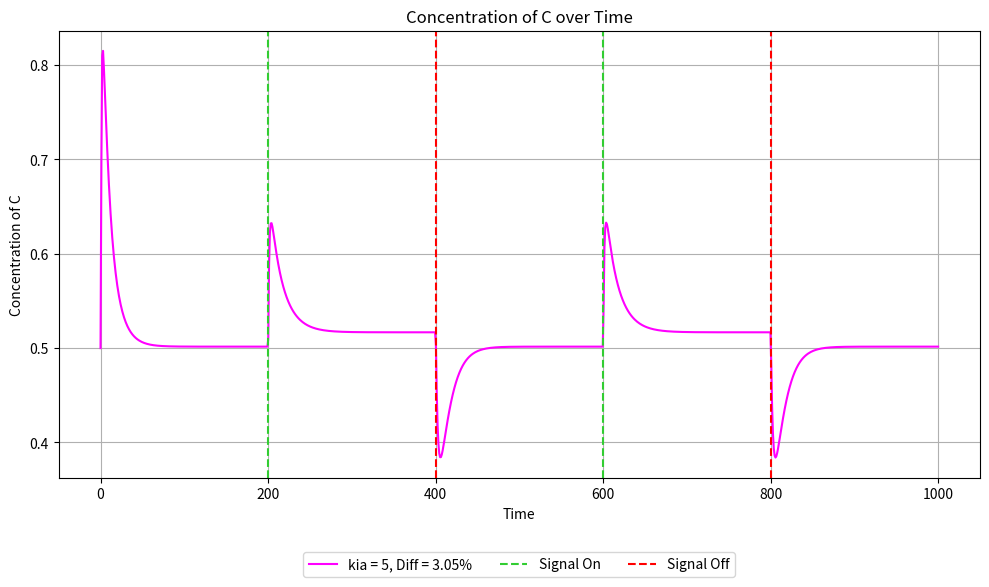

This chart was generated by the following Python code: (Note: this script raises an exception after producing the figure.)
import numpy as np
from scipy.integrate import odeint
import matplotlib.pyplot as plt
from itertools import product

def coupled_system(y, t, I, kia, Kia, Fa, kfaa, Kfaa, kcb, Kcb, Fb, kfbb, Kfbb, kac, Kac, kbc, Kbc):
    A, B, C = y
    if t < 0.2 * total_time:
        input_signal = 1
    elif t < 0.4 * total_time:
        input_signal = 2
    elif t < 0.6 * total_time:
        input_signal = 1
    elif t < 0.8 * total_time:
        input_signal = 2
    else:
        input_signal = 1
        
    dA_dt = input_signal * kia * ((1 - A) / ((1 - A) + Kia)) - Fa * kfaa * (A / (A + Kfaa))
    dB_dt = C * kcb * ((1 - B) / ((1 - B) + Kcb)) - Fb * kfbb * (B / (B + Kfbb))
    dC_dt = A * kac * ((1 - C) / ((1 - C) + Kac)) - B * kbc * (C / (C + Kbc))
    
    return [dA_dt, dB_dt, dC_dt]

def integrate_system(y0, time_steps, params):
    global total_time
    total_time = time_steps[-1]

    result = odeint(
        lambda y, t: coupled_system(y, t, 
                                     params['I'], params['kia'], params['Kia'], 
                                     params['Fa'], params['kfaa'], params['Kfaa'], 
                                     params['kcb'], params['Kcb'], 
                                     params['Fb'], params['kfbb'], params['Kfbb'], 
                                     params['kac'], params['Kac'], 
                                     params['kbc'], params['Kbc']),
        y0, time_steps
    )
    return result

def calculate_percent_difference(C_value_0_3, C_value_0_5):
    return (abs(C_value_0_3 - C_value_0_5) / ((C_value_0_3 + C_value_0_5) / 2)) * 100

def plot_all_results(time_steps, all_results, param_sets, param_name, param_index, percents):
    plt.figure(figsize=(10, 6))
    colors = ['fuchsia','darkorange','gold','cyan', 'deepskyblue', 'royalblue', 'blueviolet', 'mediumvioletred']
    for i, (result, params) in enumerate(zip(all_results, param_sets)):
        plt.plot(time_steps, result[:, 2], color=colors[i % len(colors)],
                 label=f'{param_name} = {params[param_name]}, Diff = {percents[i]:.2f}%')
    plt.axvline(x=0.2*total_time, color='limegreen', label='Signal On', linestyle='--')
    plt.axvline(x=0.4*total_time, color='red', label='Signal Off', linestyle='--')
    plt.axvline(x=0.6*total_time, color='limegreen', linestyle='--')
    plt.axvline(x=0.8*total_time, color='red', linestyle='--')
    plt.xlabel('Time')
    plt.ylabel('Concentration of C')
    plt.title('Concentration of C over Time')
    plt.grid()
    plt.legend(loc='upper center', bbox_to_anchor=(0.5, -0.15), ncol=3)
    
    plt.tight_layout()
    fname = f'results/NFBLB_explore_{param_name}_{param_index}_sweep.pdf'
    print(f'Saving plot: {fname}')
    plt.savefig(fname)
    plt.close()
    
def parameter_sweep(y0, time_steps, param_values, param_name, param_index):
    all_results = []
    param_sets = []
    percents = []
    
    for params in product(*param_values):
        param_dict = {
            'I': params[0],
            'kia': params[1],
            'Kia': params[2],
            'Fa': params[3],
            'kfaa': params[4],
            'Kfaa': params[5],
            'kcb': params[6],
            'Kcb': params[7],
            'Fb': params[8],
            'kfbb': params[9],
            'Kfbb': params[10],
            'kac': params[11],
            'Kac': params[12],
            'kbc': params[13],
            'Kbc': params[14],
        }
        result = integrate_system(y0, time_steps, param_dict)
        all_results.append(result)
        param_sets.append(param_dict)
        
        
        C_value_0_3 = result[int(0.3 * len(time_steps)), 2]
        C_value_0_5 = result[int(0.5 * len(time_steps)), 2]
        percent_difference = calculate_percent_difference(C_value_0_3, C_value_0_5)
        percents.append(percent_difference)

    plot_all_results(time_steps, all_results, param_sets, param_name, param_index, percents)
    

def main():
    y0 = [0.1, 0.1, 0.5]
    time_steps = np.linspace(0, 1000, 1000)

    param_sets = [{'I': 1, 'kia': 5, 'Kia': 20, 'Fa': 0.5, 'kfaa': 1, 'Kfaa': 1, 'kcb': 0.1, 'Kcb': 0.01, 'Fb': 0.5, 'kfbb': 0.1, 'Kfbb': 0.01, 'kac': 10, 'Kac': 1, 'kbc': 5, 'Kbc': 0.5}
        ]

    base_params = {
        'I': [1, 1],
        'kia': [5],
        'Kia': [20],
        'Fa': [0.1, 0.5, 1, 2, 5, 10, 20],
        'kfaa': [0.1, 0.5, 1, 2, 5, 10, 20, 50],
        'Kfaa': [1],
        'kcb': [0.1],
        'Kcb': [0.01],
        'Fb': [0.5],
        'kfbb': [0.1],
        'Kfbb': [0.01],
        'kac': [1, 2, 5, 10, 20, 50, 100],
        'Kac': [1],
        'kbc': [5, 10, 20, 50, 100, 200],
        'Kbc': [0.01, 0.05, 0.1, 0.5, 1],
    }

    params_list = ['kia', 'Kia', 'Fa', 'kfaa', 'Kfaa', 'kcb', 'Kcb', 'Fb', 'kfbb', 'Kfbb', 'kac', 'Kac', 'kbc', 'Kbc']

    for param_name in params_list:
        print(f"Processing parameter: {param_name}")
        param_values = []
        for key in base_params.keys():
            if key == param_name:
                param_values.append(base_params[key])
            else:
                param_values.append([param_sets[0][key]])
        index = params_list.index(param_name) + 1
        parameter_sweep(y0, time_steps, param_values, param_name, str(index))


if __name__ == "__main__":
    main()
